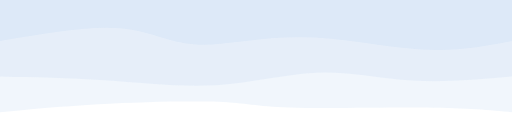
t = 0.00 s
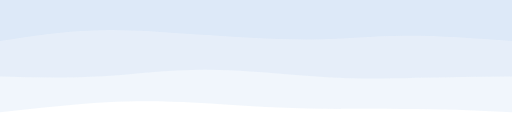
t = 0.75 s
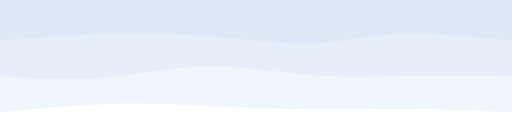
t = 1.25 s
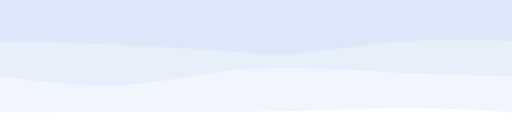
t = 2.00 s
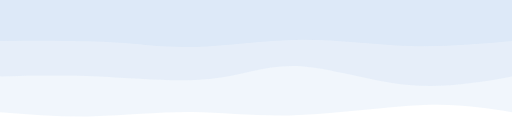
t = 2.75 s
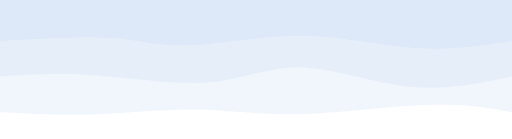
t = 3.25 s

The animated SVG that drew these frames (rendered in a browser with its animation timeline set to each time). Animation: 3 CSS @keyframes rules; one cycle of 4.00 s, repeats indefinitely.


<svg width="100%" height="100%" id="svg" viewBox="0 0 1440 390" xmlns="http://www.w3.org/2000/svg" class="transition duration-300 ease-in-out delay-150" style="transform:rotateX(180deg);"><style>
          .path-0{
            animation:pathAnim-0 4s;
            animation-timing-function: linear;
            animation-iteration-count: infinite;
          }
          @keyframes pathAnim-0{
            0%{
              d: path("M 0,400 L 0,75 C 81.85645933014354,83 163.71291866028707,91 276,97 C 388.2870813397129,103 531.0047846889951,107.00000000000001 613,104 C 694.9952153110049,100.99999999999999 716.2679425837322,91 813,88 C 909.7320574162678,85 1081.9234449760766,89 1199,88 C 1316.0765550239234,87 1378.0382775119617,81 1440,75 L 1440,400 L 0,400 Z");
            }
            25%{
              d: path("M 0,400 L 0,75 C 111.25358851674642,87.68899521531101 222.50717703349284,100.37799043062202 307,105 C 391.49282296650716,109.62200956937798 449.22488038277515,106.17703349282297 530,101 C 610.7751196172248,95.82296650717703 714.5933014354067,88.91387559808612 827,86 C 939.4066985645933,83.08612440191388 1060.401913875598,84.16746411483254 1164,83 C 1267.598086124402,81.83253588516746 1353.799043062201,78.41626794258373 1440,75 L 1440,400 L 0,400 Z");
            }
            50%{
              d: path("M 0,400 L 0,75 C 100.7846889952153,75.4019138755981 201.5693779904306,75.80382775119618 294,76 C 386.4306220095694,76.19617224880382 470.5071770334928,76.18660287081339 555,76 C 639.4928229665072,75.81339712918661 724.4019138755981,75.44976076555024 827,78 C 929.5980861244019,80.55023923444976 1049.8851674641148,86.01435406698565 1155,86 C 1260.1148325358852,85.98564593301435 1350.0574162679427,80.49282296650718 1440,75 L 1440,400 L 0,400 Z");
            }
            75%{
              d: path("M 0,400 L 0,75 C 82.01913875598083,65.74641148325358 164.03827751196167,56.49282296650717 253,59 C 341.96172248803833,61.50717703349283 437.8660287081341,75.77511961722489 534,75 C 630.1339712918659,74.22488038277511 726.4976076555024,58.4066985645933 844,63 C 961.5023923444976,67.5933014354067 1100.1435406698565,92.59808612440192 1203,98 C 1305.8564593301435,103.40191387559808 1372.9282296650717,89.20095693779905 1440,75 L 1440,400 L 0,400 Z");
            }
            100%{
              d: path("M 0,400 L 0,75 C 81.85645933014354,83 163.71291866028707,91 276,97 C 388.2870813397129,103 531.0047846889951,107.00000000000001 613,104 C 694.9952153110049,100.99999999999999 716.2679425837322,91 813,88 C 909.7320574162678,85 1081.9234449760766,89 1199,88 C 1316.0765550239234,87 1378.0382775119617,81 1440,75 L 1440,400 L 0,400 Z");
            }
          }</style><path d="M 0,400 L 0,75 C 81.85645933014354,83 163.71291866028707,91 276,97 C 388.2870813397129,103 531.0047846889951,107.00000000000001 613,104 C 694.9952153110049,100.99999999999999 716.2679425837322,91 813,88 C 909.7320574162678,85 1081.9234449760766,89 1199,88 C 1316.0765550239234,87 1378.0382775119617,81 1440,75 L 1440,400 L 0,400 Z" stroke="none" stroke-width="0" fill="#DDE9F8" fill-opacity="0.4" class="transition-all duration-300 ease-in-out delay-150 path-0"></path><style>
          .path-1{
            animation:pathAnim-1 4s;
            animation-timing-function: linear;
            animation-iteration-count: infinite;
          }
          @keyframes pathAnim-1{
            0%{
              d: path("M 0,400 L 0,175 C 94.95693779904306,173.61244019138758 189.91387559808612,172.22488038277513 293,165 C 396.0861244019139,157.77511961722487 507.3014354066985,144.71291866028707 609,151 C 710.6985645933015,157.28708133971293 802.8803827751196,182.92344497607655 892,186 C 981.1196172248804,189.07655502392345 1067.177033492823,169.5933014354067 1158,164 C 1248.822966507177,158.4066985645933 1344.4114832535884,166.70334928229664 1440,175 L 1440,400 L 0,400 Z");
            }
            25%{
              d: path("M 0,400 L 0,175 C 98.70813397129186,172.61722488038276 197.41626794258372,170.23444976076556 288,180 C 378.5837320574163,189.76555023923444 461.0430622009569,211.67942583732057 569,209 C 676.9569377990431,206.32057416267943 810.4114832535886,179.04784688995215 914,170 C 1017.5885167464114,160.95215311004785 1091.311004784689,170.12918660287082 1174,174 C 1256.688995215311,177.87081339712918 1348.3444976076555,176.43540669856458 1440,175 L 1440,400 L 0,400 Z");
            }
            50%{
              d: path("M 0,400 L 0,175 C 114.10526315789477,161.26794258373207 228.21052631578954,147.53588516746413 330,151 C 431.78947368421046,154.46411483253587 521.2631578947368,175.1244019138756 606,187 C 690.7368421052632,198.8755980861244 770.7368421052633,201.9665071770335 853,200 C 935.2631578947367,198.0334928229665 1019.7894736842104,191.00956937799043 1118,186 C 1216.2105263157896,180.99043062200957 1328.1052631578948,177.99521531100478 1440,175 L 1440,400 L 0,400 Z");
            }
            75%{
              d: path("M 0,400 L 0,175 C 77.97129186602871,182.66507177033492 155.94258373205741,190.33014354066987 259,183 C 362.0574162679426,175.66985645933013 490.200956937799,153.3444976076555 585,162 C 679.799043062201,170.6555023923445 741.2535885167465,210.29186602870814 832,206 C 922.7464114832535,201.70813397129186 1042.7846889952152,153.48803827751198 1149,141 C 1255.2153110047848,128.51196172248802 1347.6076555023924,151.755980861244 1440,175 L 1440,400 L 0,400 Z");
            }
            100%{
              d: path("M 0,400 L 0,175 C 94.95693779904306,173.61244019138758 189.91387559808612,172.22488038277513 293,165 C 396.0861244019139,157.77511961722487 507.3014354066985,144.71291866028707 609,151 C 710.6985645933015,157.28708133971293 802.8803827751196,182.92344497607655 892,186 C 981.1196172248804,189.07655502392345 1067.177033492823,169.5933014354067 1158,164 C 1248.822966507177,158.4066985645933 1344.4114832535884,166.70334928229664 1440,175 L 1440,400 L 0,400 Z");
            }
          }</style><path d="M 0,400 L 0,175 C 94.95693779904306,173.61244019138758 189.91387559808612,172.22488038277513 293,165 C 396.0861244019139,157.77511961722487 507.3014354066985,144.71291866028707 609,151 C 710.6985645933015,157.28708133971293 802.8803827751196,182.92344497607655 892,186 C 981.1196172248804,189.07655502392345 1067.177033492823,169.5933014354067 1158,164 C 1248.822966507177,158.4066985645933 1344.4114832535884,166.70334928229664 1440,175 L 1440,400 L 0,400 Z" stroke="none" stroke-width="0" fill="#DDE9F8" fill-opacity="0.53" class="transition-all duration-300 ease-in-out delay-150 path-1"></path><style>
          .path-2{
            animation:pathAnim-2 4s;
            animation-timing-function: linear;
            animation-iteration-count: infinite;
          }
          @keyframes pathAnim-2{
            0%{
              d: path("M 0,400 L 0,275 C 123.70334928229664,296.37799043062205 247.40669856459328,317.75598086124404 335,311 C 422.5933014354067,304.24401913875596 474.07655502392345,269.35406698564594 551,265 C 627.9234449760766,260.64593301435406 730.2870813397129,286.82775119617224 844,286 C 957.7129186602871,285.17224880382776 1082.775119617225,257.334928229665 1184,251 C 1285.224880382775,244.66507177033495 1362.6124401913876,259.8325358851675 1440,275 L 1440,400 L 0,400 Z");
            }
            25%{
              d: path("M 0,400 L 0,275 C 75.52153110047848,285.6507177033493 151.04306220095697,296.30143540669854 239,303 C 326.95693779904303,309.69856459330146 427.3492822966507,312.444976076555 543,304 C 658.6507177033493,295.555023923445 789.5598086124402,275.9186602870813 883,277 C 976.4401913875598,278.0813397129187 1032.4114832535886,299.8803827751196 1119,303 C 1205.5885167464114,306.1196172248804 1322.7942583732056,290.5598086124402 1440,275 L 1440,400 L 0,400 Z");
            }
            50%{
              d: path("M 0,400 L 0,275 C 104.22966507177034,272.244019138756 208.45933014354068,269.488038277512 316,265 C 423.5406698564593,260.511961722488 534.3923444976076,254.2918660287081 618,248 C 701.6076555023924,241.7081339712919 757.9712918660287,235.34449760765554 835,241 C 912.0287081339713,246.65550239234446 1009.7224880382776,264.33014354066984 1114,272 C 1218.2775119617224,279.66985645933016 1329.1387559808613,277.3349282296651 1440,275 L 1440,400 L 0,400 Z");
            }
            75%{
              d: path("M 0,400 L 0,275 C 113.97129186602874,277.11483253588517 227.94258373205747,279.22966507177034 309,274 C 390.05741626794253,268.77033492822966 438.2009569377989,256.1961722488038 525,262 C 611.7990430622011,267.8038277511962 737.2535885167465,291.9856459330143 851,291 C 964.7464114832535,290.0143540669857 1066.7846889952152,263.8612440191388 1163,257 C 1259.2153110047848,250.13875598086122 1349.6076555023924,262.5693779904306 1440,275 L 1440,400 L 0,400 Z");
            }
            100%{
              d: path("M 0,400 L 0,275 C 123.70334928229664,296.37799043062205 247.40669856459328,317.75598086124404 335,311 C 422.5933014354067,304.24401913875596 474.07655502392345,269.35406698564594 551,265 C 627.9234449760766,260.64593301435406 730.2870813397129,286.82775119617224 844,286 C 957.7129186602871,285.17224880382776 1082.775119617225,257.334928229665 1184,251 C 1285.224880382775,244.66507177033495 1362.6124401913876,259.8325358851675 1440,275 L 1440,400 L 0,400 Z");
            }
          }</style><path d="M 0,400 L 0,275 C 123.70334928229664,296.37799043062205 247.40669856459328,317.75598086124404 335,311 C 422.5933014354067,304.24401913875596 474.07655502392345,269.35406698564594 551,265 C 627.9234449760766,260.64593301435406 730.2870813397129,286.82775119617224 844,286 C 957.7129186602871,285.17224880382776 1082.775119617225,257.334928229665 1184,251 C 1285.224880382775,244.66507177033495 1362.6124401913876,259.8325358851675 1440,275 L 1440,400 L 0,400 Z" stroke="none" stroke-width="0" fill="#DDE9F8" fill-opacity="1" class="transition-all duration-300 ease-in-out delay-150 path-2"></path></svg>